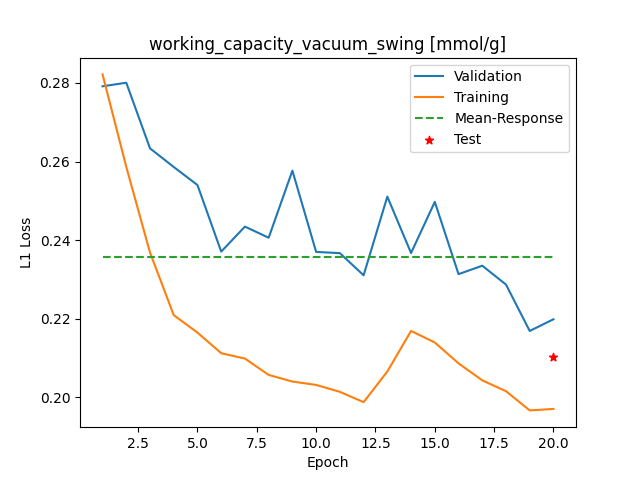

Values plotted in this chart, from the file beside it:
Epoch, Training_MSE, Validation_MSE
1, 0.2822, 0.2791
2, 0.2586, 0.28
3, 0.2368, 0.2633
4, 0.2209, 0.2586
5, 0.2165, 0.254
6, 0.2112, 0.2371
7, 0.2099, 0.2434
8, 0.2057, 0.2406
9, 0.204, 0.2577
10, 0.2032, 0.237
11, 0.2014, 0.2367
12, 0.1988, 0.2311
13, 0.2066, 0.2511
14, 0.2169, 0.2367
15, 0.214, 0.2497
16, 0.2087, 0.2314
17, 0.2043, 0.2335
18, 0.2016, 0.2287
19, 0.1967, 0.2169
20, 0.1971, 0.2199
